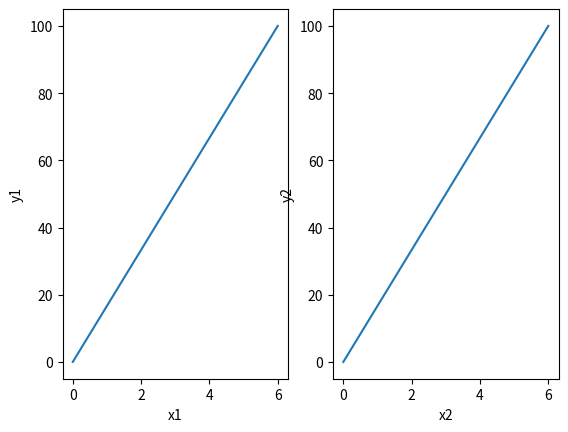

This figure's Python source:
import matplotlib.pyplot as plt
import numpy as np

x1 = np.array([0, 6])
y1 = np.array([0, 100])


# using tuple unpacking for multiple Axes
fig, (ax1, ax2) = plt.subplots(1, 2)

ax1.plot(x1,y1)
ax1.set_xlabel("x1")
ax1.set_ylabel("y1")

ax2.plot(x1,y1)
ax2.set_xlabel("x2")
ax2.set_ylabel("y2")

plt.show()